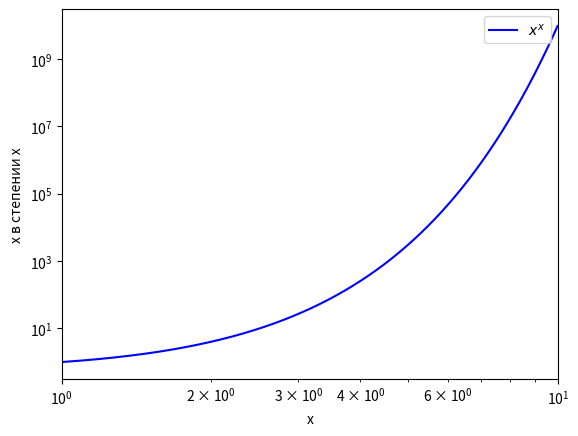

Source code (Python):

import matplotlib.pyplot as plt
import numpy as np

x = np.arange(1,10,0.01)
y=x**x

plt.xscale('log')
plt.yscale('log')


plt.plot(x,y,color="blue",label=r'$x^x$')
plt.legend(loc=1)

plt.xlabel("x")
plt.ylabel("x в степении x")

plt.xlim(1,10)

plt.show()
